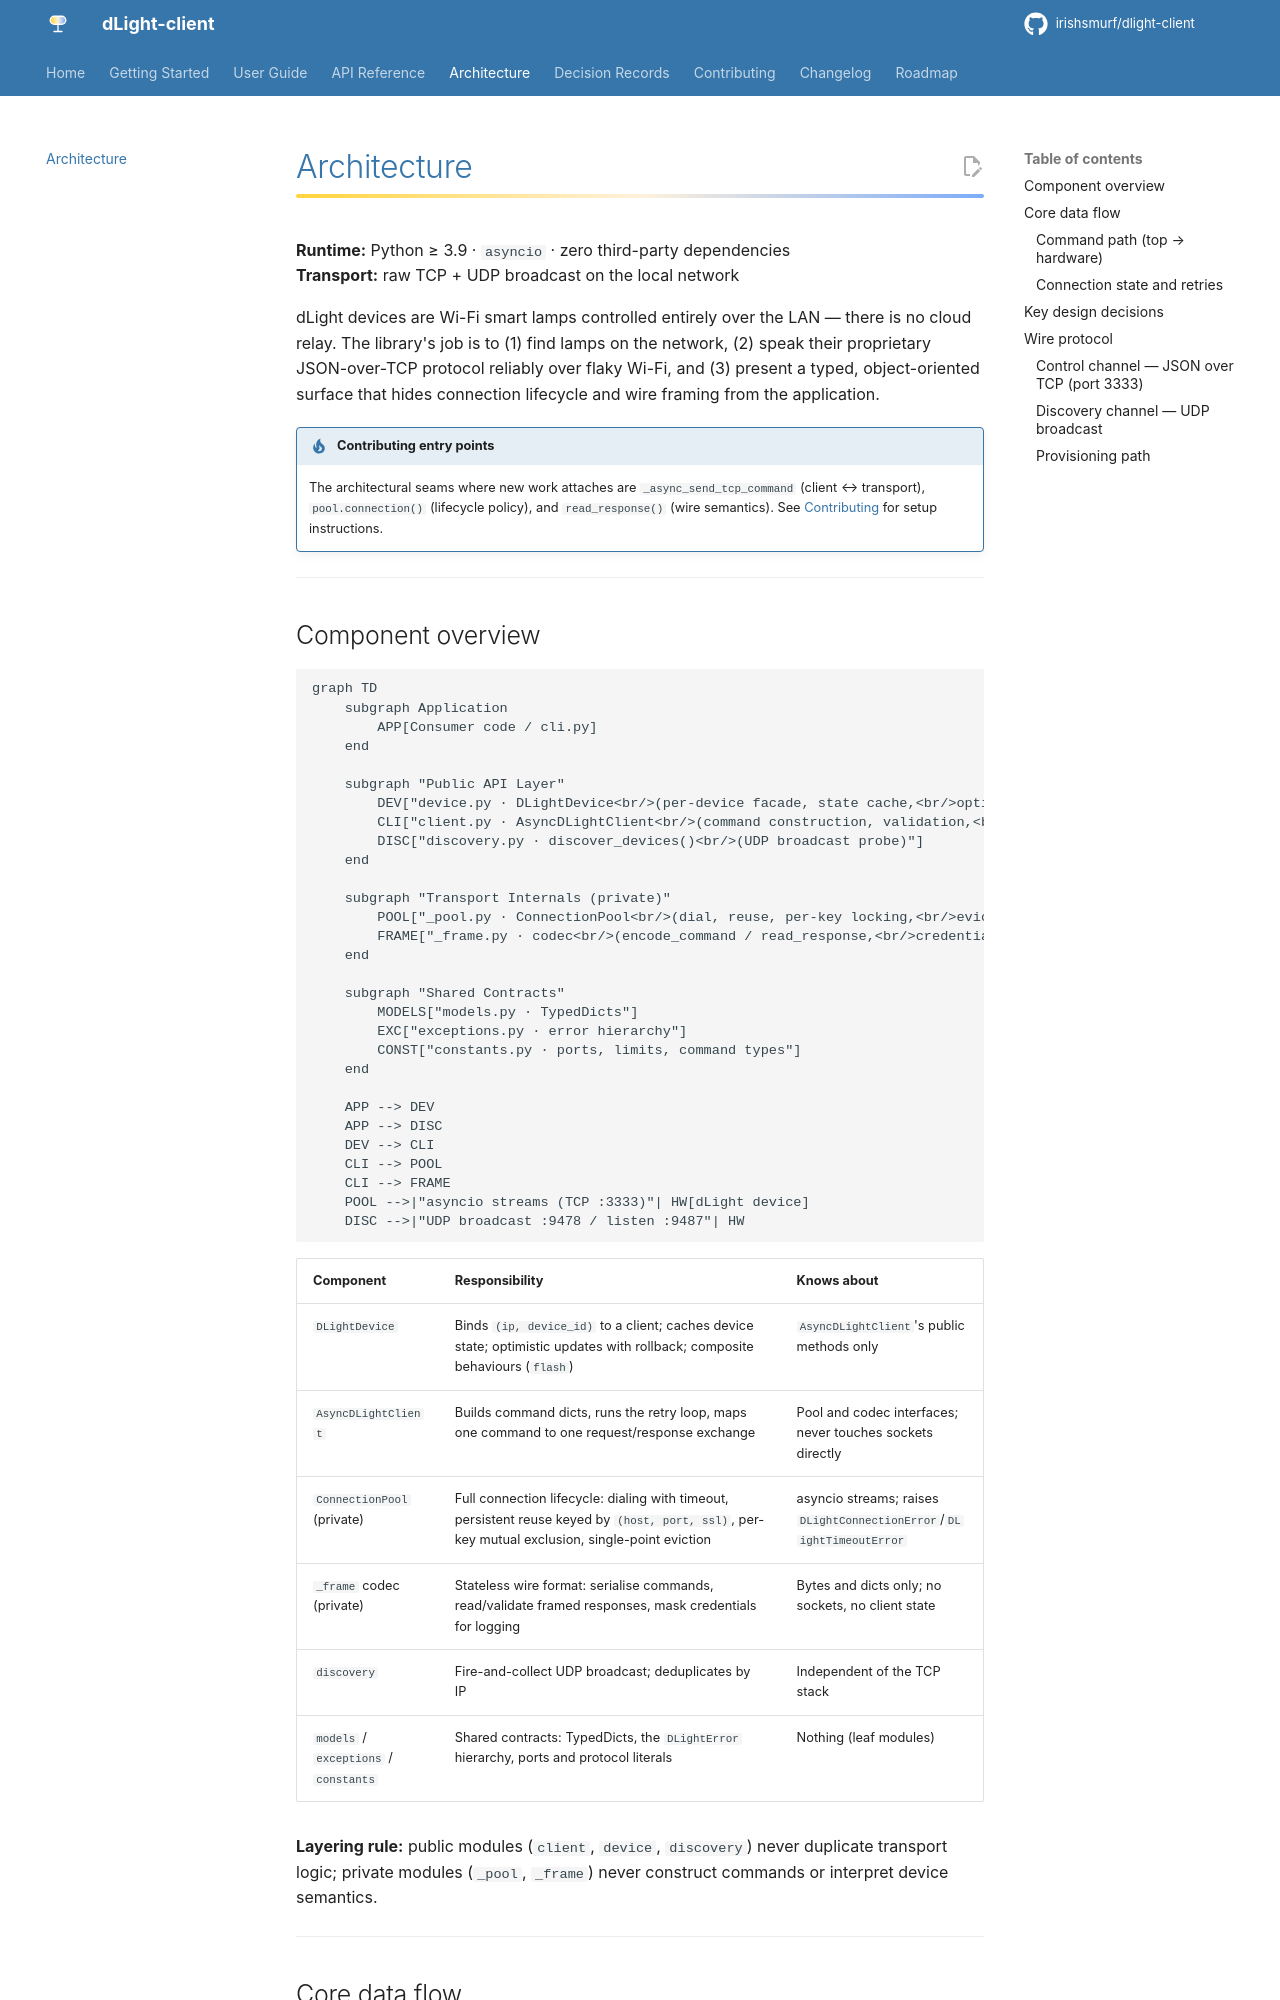

repository: Irishsmurf/dlight-client · page: architecture/index.html · generator: mkdocs

# Architecture

**Runtime:** Python ≥ 3.9 · `asyncio` · zero third-party dependencies  
**Transport:** raw TCP + UDP broadcast on the local network

dLight devices are Wi-Fi smart lamps controlled entirely over the LAN — there is no cloud relay. The library's job is to (1) find lamps on the network, (2) speak their proprietary JSON-over-TCP protocol reliably over flaky Wi-Fi, and (3) present a typed, object-oriented surface that hides connection lifecycle and wire framing from the application.

!!! tip "Contributing entry points"
    The architectural seams where new work attaches are `_async_send_tcp_command` (client ↔ transport), `pool.connection()` (lifecycle policy), and `read_response()` (wire semantics). See [Contributing](contributing.md) for setup instructions.

---

## Component overview

```mermaid
graph TD
    subgraph Application
        APP[Consumer code / cli.py]
    end

    subgraph "Public API Layer"
        DEV["device.py · DLightDevice<br/>(per-device facade, state cache,<br/>optimistic updates, flash sequence)"]
        CLI["client.py · AsyncDLightClient<br/>(command construction, validation,<br/>retry orchestration)"]
        DISC["discovery.py · discover_devices()<br/>(UDP broadcast probe)"]
    end

    subgraph "Transport Internals (private)"
        POOL["_pool.py · ConnectionPool<br/>(dial, reuse, per-key locking,<br/>eviction policy)"]
        FRAME["_frame.py · codec<br/>(encode_command / read_response,<br/>credential masking)"]
    end

    subgraph "Shared Contracts"
        MODELS["models.py · TypedDicts"]
        EXC["exceptions.py · error hierarchy"]
        CONST["constants.py · ports, limits, command types"]
    end

    APP --> DEV
    APP --> DISC
    DEV --> CLI
    CLI --> POOL
    CLI --> FRAME
    POOL -->|"asyncio streams (TCP :3333)"| HW[dLight device]
    DISC -->|"UDP broadcast :9478 / listen :9487"| HW
```

| Component | Responsibility | Knows about |
|---|---|---|
| `DLightDevice` | Binds `(ip, device_id)` to a client; caches device state; optimistic updates with rollback; composite behaviours (`flash`) | `AsyncDLightClient`'s public methods only |
| `AsyncDLightClient` | Builds command dicts, runs the retry loop, maps one command to one request/response exchange | Pool and codec interfaces; never touches sockets directly |
| `ConnectionPool` (private) | Full connection lifecycle: dialing with timeout, persistent reuse keyed by `(host, port, ssl)`, per-key mutual exclusion, single-point eviction | asyncio streams; raises `DLightConnectionError`/`DLightTimeoutError` |
| `_frame` codec (private) | Stateless wire format: serialise commands, read/validate framed responses, mask credentials for logging | Bytes and dicts only; no sockets, no client state |
| `discovery` | Fire-and-collect UDP broadcast; deduplicates by IP | Independent of the TCP stack |
| `models` / `exceptions` / `constants` | Shared contracts: TypedDicts, the `DLightError` hierarchy, ports and protocol literals | Nothing (leaf modules) |

**Layering rule:** public modules (`client`, `device`, `discovery`) never duplicate transport logic; private modules (`_pool`, `_frame`) never construct commands or interpret device semantics.

---

## Core data flow
